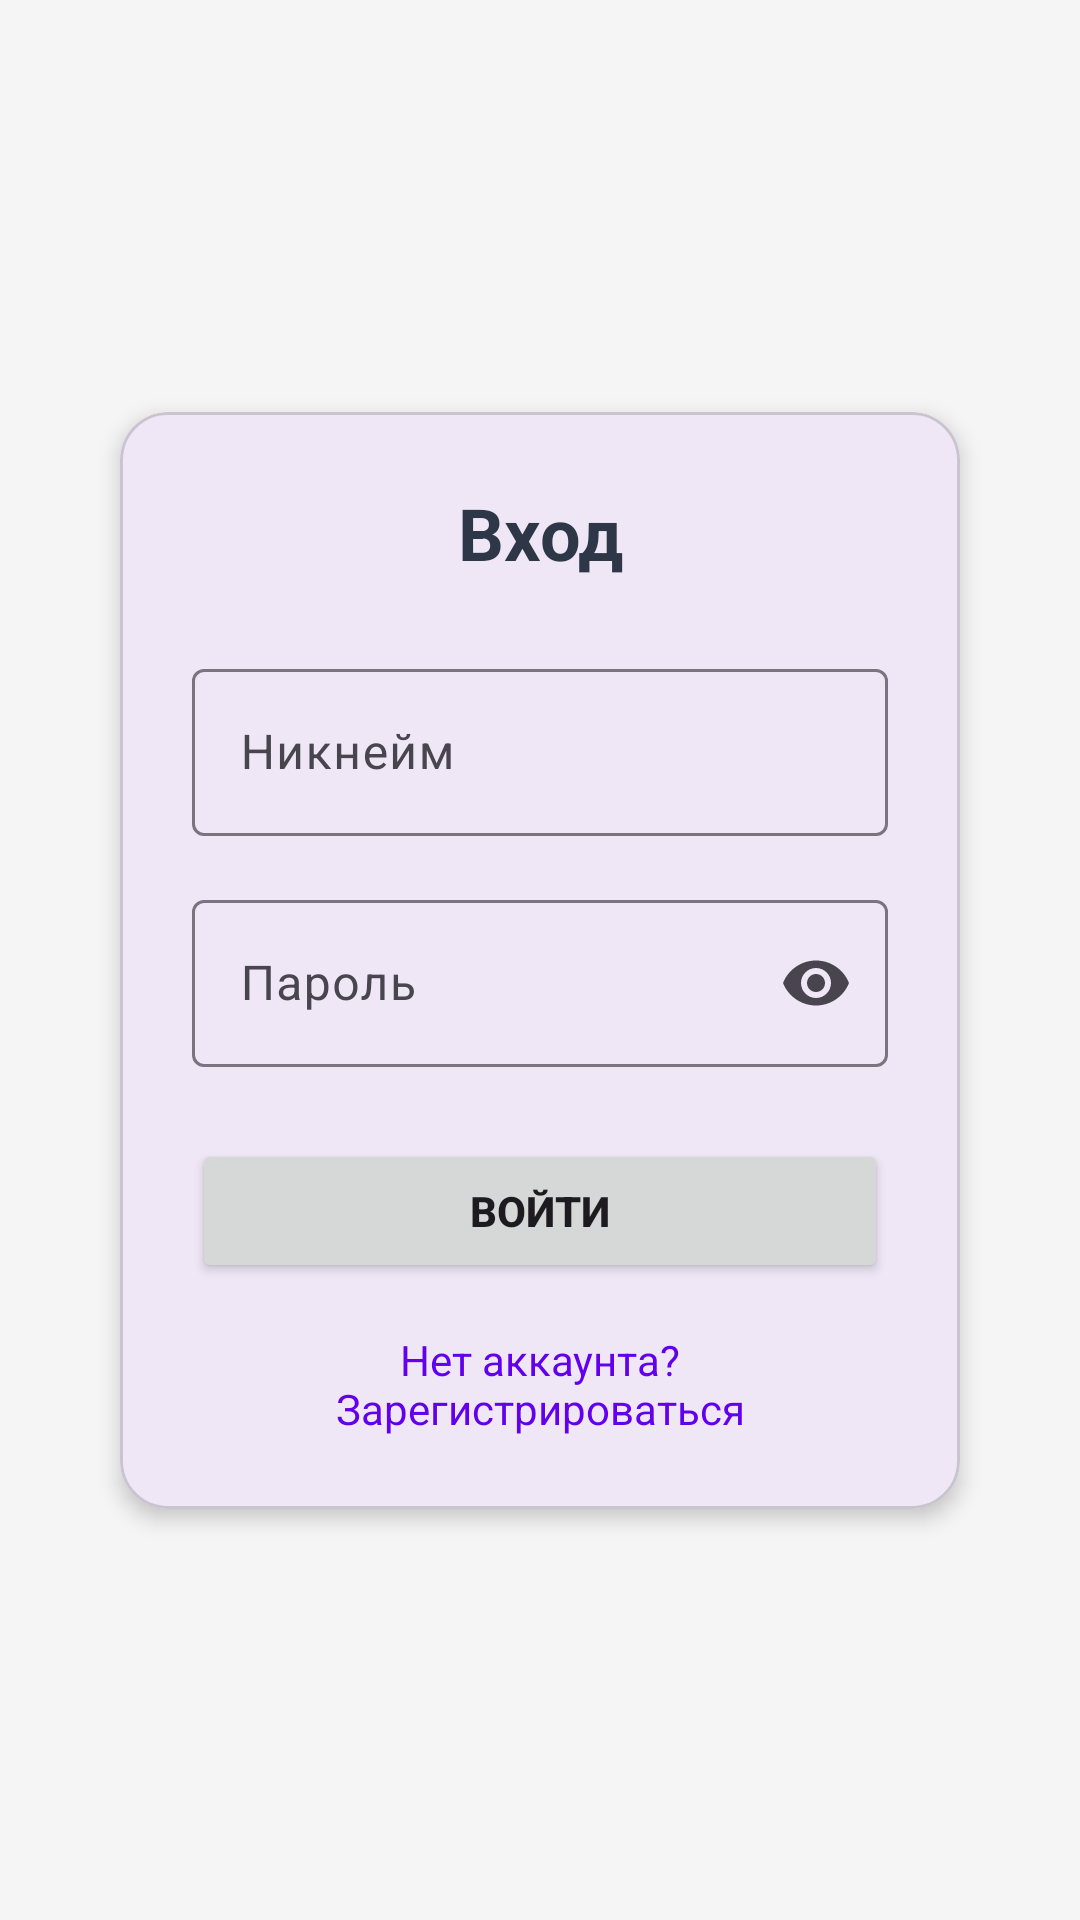

Here is an Android app screen rendered from its layout file. Give the layout XML and the strings, colors and styles it references.
<!-- AndroidManifest.xml: application theme Theme.SubSentry -->
<!-- res/layout/fragment_auth.xml -->
<?xml version="1.0" encoding="utf-8"?>
<androidx.constraintlayout.widget.ConstraintLayout xmlns:android="http://schemas.android.com/apk/res/android"
    xmlns:app="http://schemas.android.com/apk/res-auto"
    xmlns:tools="http://schemas.android.com/tools"
    android:layout_width="match_parent"
    android:layout_height="match_parent"
    android:padding="24dp"
    android:background="#F5F5F5">

    <com.google.android.material.card.MaterialCardView
        android:id="@+id/authCard"
        android:layout_width="match_parent"
        android:layout_height="wrap_content"
        android:layout_margin="16dp"
        app:cardCornerRadius="16dp"
        app:cardElevation="4dp"
        app:layout_constraintBottom_toBottomOf="parent"
        app:layout_constraintEnd_toEndOf="parent"
        app:layout_constraintStart_toStartOf="parent"
        app:layout_constraintTop_toTopOf="parent">

        <LinearLayout
            android:layout_width="match_parent"
            android:layout_height="wrap_content"
            android:orientation="vertical"
            android:padding="24dp">

            <TextView
                android:id="@+id/authTitle"
                android:layout_width="match_parent"
                android:layout_height="wrap_content"
                android:gravity="center"
                android:text="Вход"
                android:textColor="#2D3748"
                android:textSize="24sp"
                android:textStyle="bold"
                android:layout_marginBottom="24dp"/>

            <com.google.android.material.textfield.TextInputLayout
                android:id="@+id/usernameLayout"
                android:layout_width="match_parent"
                android:layout_height="wrap_content"
                android:hint="Никнейм"
                app:endIconMode="clear_text"
                style="@style/Widget.Material3.TextInputLayout.OutlinedBox">

                <com.google.android.material.textfield.TextInputEditText
                    android:id="@+id/usernameInput"
                    android:layout_width="match_parent"
                    android:layout_height="wrap_content"
                    android:inputType="text"
                    android:imeOptions="actionNext"/>

            </com.google.android.material.textfield.TextInputLayout>

            <com.google.android.material.textfield.TextInputLayout
                android:id="@+id/passwordLayout"
                android:layout_width="match_parent"
                android:layout_height="wrap_content"
                android:hint="Пароль"
                app:endIconMode="password_toggle"
                style="@style/Widget.Material3.TextInputLayout.OutlinedBox"
                android:layout_marginTop="16dp">

                <com.google.android.material.textfield.TextInputEditText
                    android:id="@+id/passwordInput"
                    android:layout_width="match_parent"
                    android:layout_height="wrap_content"
                    android:inputType="textPassword"
                    android:imeOptions="actionDone"/>

            </com.google.android.material.textfield.TextInputLayout>

            <Button
                android:id="@+id/loginButton"
                android:layout_width="match_parent"
                android:layout_height="wrap_content"
                android:layout_marginTop="24dp"
                android:text="Войти"
                android:textStyle="bold"/>

            <TextView
                android:id="@+id/switchAuthText"
                android:layout_width="match_parent"
                android:layout_height="wrap_content"
                android:gravity="center"
                android:text="Нет аккаунта? Зарегистрироваться"
                android:textColor="#6200EE"
                android:layout_marginTop="16dp"
                android:clickable="true"
                android:focusable="true"/>

        </LinearLayout>

    </com.google.android.material.card.MaterialCardView>

</androidx.constraintlayout.widget.ConstraintLayout>
<!-- resources referenced by this layout -->
<resources>
  <style name="Theme.SubSentry" parent="Base.Theme.SubSentry" />
  <style name="Base.Theme.SubSentry" parent="Theme.Material3.DayNight.NoActionBar">
          
          
      </style>
</resources>
